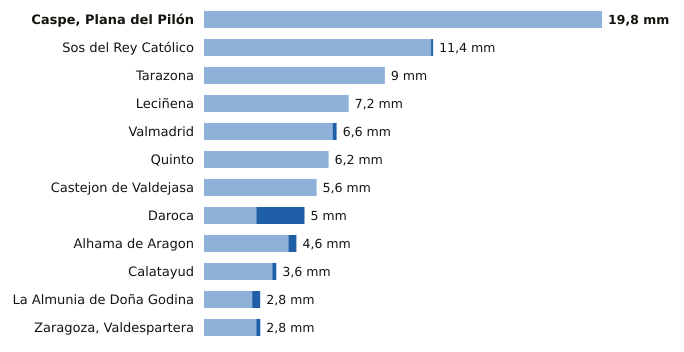

The file beside this chart, header and first rows:
estacion, provincia, indicativo, mm_6_dias_anteriores, mm_hoy, mm_7_dias, horas_de_hoy
Caspe, Plana del Pilón, Zaragoza, 9574B, 19.8, 0.0, 19.8, 2
Sos del Rey Católico, Zaragoza, 9244X, 11.3, 0.1, 11.4, 3
Tarazona, Zaragoza, 9299X, 9.0, 0.0, 9.0, 3
Leciñena, Zaragoza, 9495Y, 7.2, 0.0, 7.2, 3
Valmadrid, Zaragoza, 9501X, 6.4, 0.2, 6.6, 3
Quinto, Zaragoza, 9510X, 6.2, 0.0, 6.2, 3
Castejon de Valdejasa, Zaragoza, 9336D, 5.6, 0.0, 5.6, 3
Daroca, Zaragoza, 9390, 2.6, 2.4, 5.0, 3
Alhama de Aragon, Zaragoza, 9354X, 4.2, 0.4, 4.6, 2
Calatayud, Zaragoza, 9394X, 3.4, 0.2, 3.6, 3
La Almunia de Doña Godina, Zaragoza, 9427X, 2.4, 0.4, 2.8, 3
Zaragoza, Valdespartera, Zaragoza, 9434P, 2.6, 0.2, 2.8, 3
